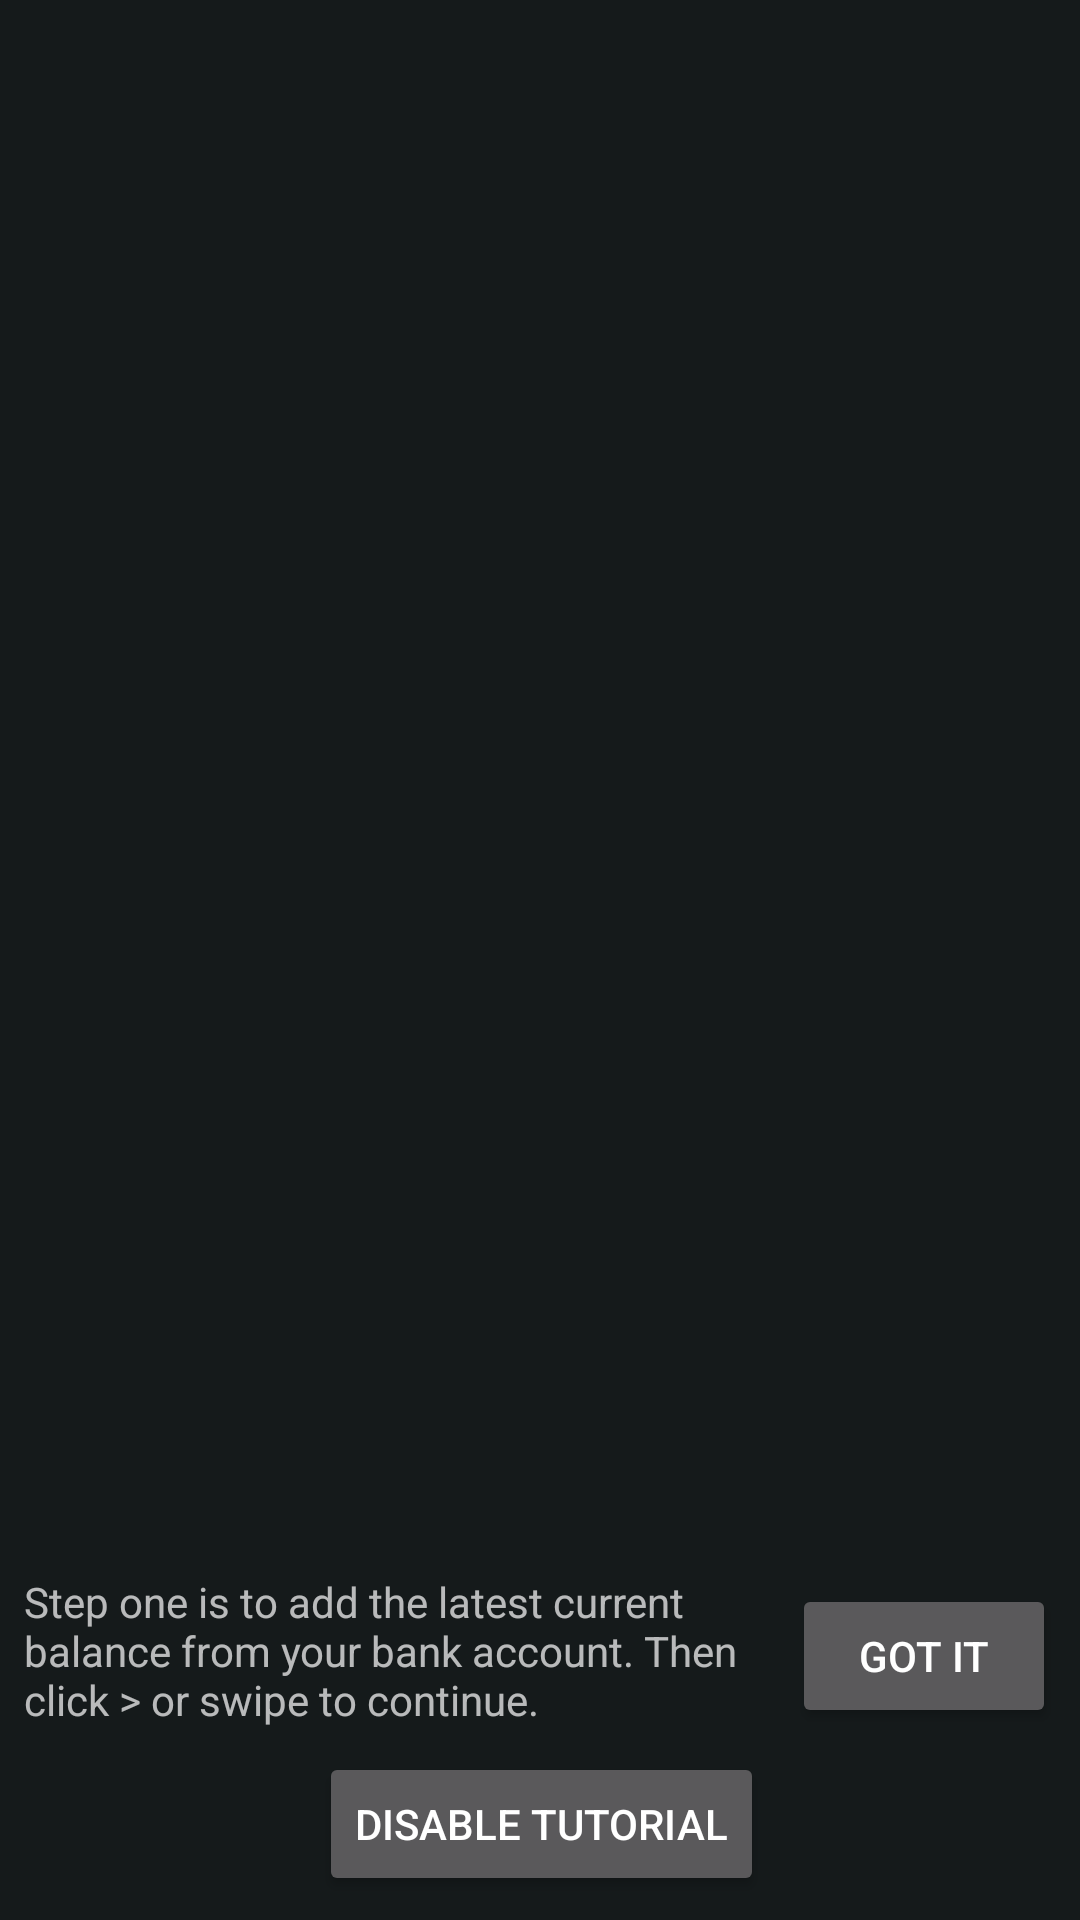

Write the Android layout XML for this screen, with the resource values it uses.
<!-- AndroidManifest.xml: application theme AppTheme -->
<!-- res/layout/fragment_tutorial_whatsleft.xml -->
<?xml version="1.0" encoding="utf-8"?>
<android.support.constraint.ConstraintLayout xmlns:android="http://schemas.android.com/apk/res/android"
    xmlns:app="http://schemas.android.com/apk/res-auto"
    xmlns:tools="http://schemas.android.com/tools"
    android:layout_width="match_parent"
    android:layout_height="match_parent"
    tools:context="com.jvanpelt.whatsleft.TutorialInputFragment"
    android:background="@color/colorPrimaryDarkTrans"
    tools:layout_editor_absoluteY="25dp"
    tools:layout_editor_absoluteX="0dp">

    <TextView
        android:id="@+id/textView9"
        android:layout_width="0dp"
        android:layout_height="wrap_content"
        android:layout_marginLeft="8dp"
        android:layout_marginRight="8dp"
        android:text="@string/descext1"
        app:layout_constraintLeft_toLeftOf="parent"
        app:layout_constraintRight_toLeftOf="@+id/btnOK"
        app:layout_constraintHorizontal_bias="0.0"
        android:layout_marginBottom="8dp"
        app:layout_constraintBottom_toTopOf="@+id/btnDisable" />

    <Button
        android:id="@+id/btnOK"
        android:layout_width="wrap_content"
        android:layout_height="wrap_content"
        android:text="Got it"
        android:layout_marginRight="8dp"
        app:layout_constraintRight_toRightOf="parent"
        android:layout_marginBottom="8dp"
        app:layout_constraintBottom_toTopOf="@+id/btnDisable" />

    <Button
        android:id="@+id/btnDisable"
        android:layout_width="wrap_content"
        android:layout_height="wrap_content"
        android:text="Disable Tutorial"
        android:layout_marginRight="8dp"
        app:layout_constraintRight_toRightOf="parent"
        android:layout_marginLeft="8dp"
        app:layout_constraintLeft_toLeftOf="parent"
        app:layout_constraintBottom_toBottomOf="parent"
        app:layout_constraintHorizontal_bias="0.503"
        android:layout_marginBottom="8dp" />

</android.support.constraint.ConstraintLayout>
<!-- resources referenced by this layout -->
<resources>
  <color name="colorPrimaryDarkTrans">#99040C0E</color>
  <string name="descext1">Step one is to add the latest current balance
       from your bank account.  Then click &gt; or swipe to continue.</string>
  <style name="AppTheme" parent="@style/Theme.AppCompat.NoActionBar">
          
          <item name="colorPrimary">@color/colorPrimary</item>
          <item name="colorPrimaryDark">@color/colorPrimaryDark</item>
          <item name="colorAccent">@color/colorAccent</item>
          
          
      </style>
  <color name="colorPrimary">#132226</color>
  <color name="colorPrimaryDark">#040C0E</color>
  <color name="colorAccent">#525B56</color>
</resources>
